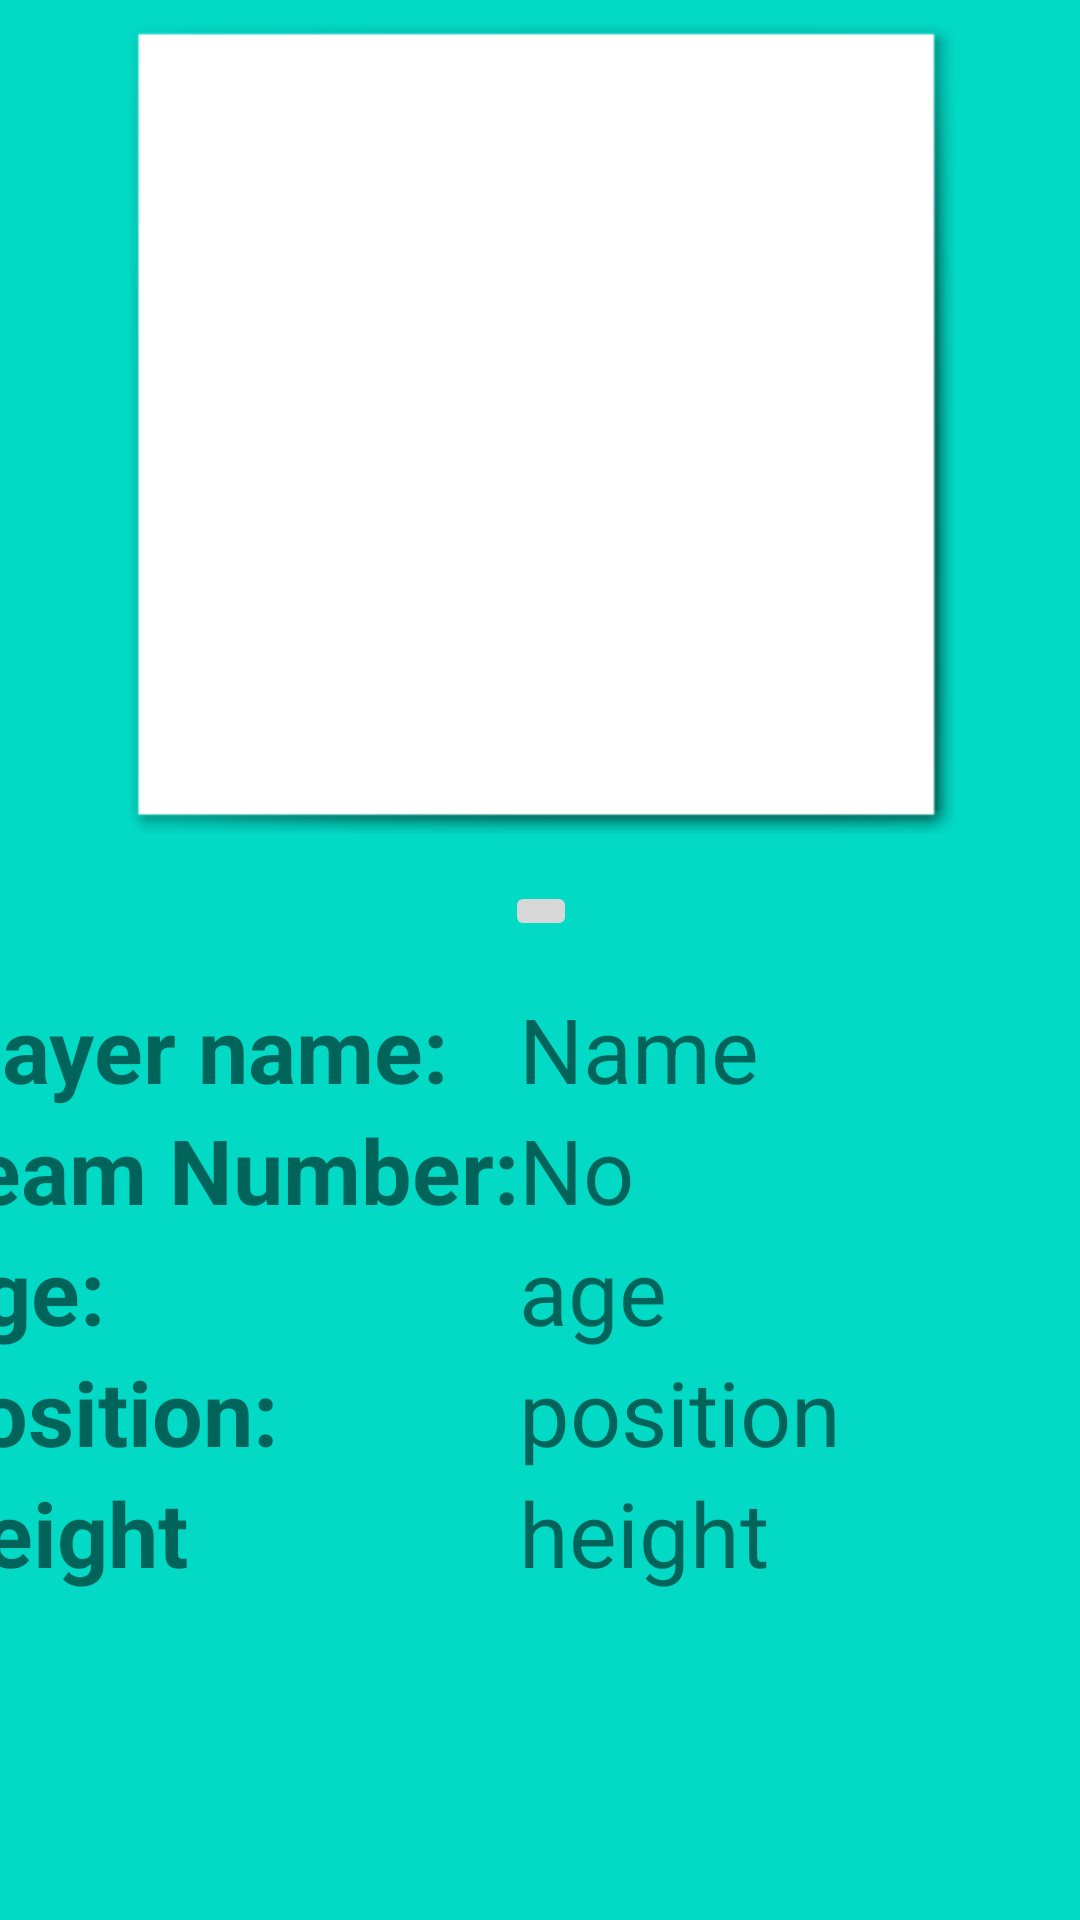

Write the Android layout XML for this screen, with the resource values it uses.
<!-- AndroidManifest.xml: application theme AppTheme -->
<!-- res/layout/activity_pop.xml -->
<?xml version="1.0" encoding="utf-8"?>

<androidx.constraintlayout.widget.ConstraintLayout xmlns:android="http://schemas.android.com/apk/res/android"
    xmlns:app="http://schemas.android.com/apk/res-auto"
    xmlns:tools="http://schemas.android.com/tools"
    android:layout_width="match_parent"
    android:layout_height="match_parent"
    android:background="@color/design_default_color_secondary"
    tools:context=".PopActivity">

    <TableLayout
        android:id="@+id/tableLayout"
        android:layout_width="379dp"
        android:layout_height="213dp"
        android:layout_marginStart="8dp"
        android:layout_marginLeft="8dp"
        android:layout_marginTop="8dp"
        android:layout_marginEnd="8dp"
        android:layout_marginRight="8dp"
        android:layout_marginBottom="8dp"
        app:layout_constraintBottom_toBottomOf="parent"
        app:layout_constraintEnd_toEndOf="parent"
        app:layout_constraintHorizontal_bias="1.0"
        app:layout_constraintStart_toStartOf="parent"
        app:layout_constraintTop_toBottomOf="@+id/imageView2"
        app:layout_constraintVertical_bias="0.325">

        <TableRow
            android:layout_width="match_parent"
            android:layout_height="match_parent">

            <TextView
                android:layout_width="wrap_content"
                android:layout_height="wrap_content"
                android:text="Player name:"
                android:textSize="30sp"
                android:textStyle="bold" />

            <TextView
                android:id="@+id/pNameTxt"
                android:layout_width="wrap_content"
                android:layout_height="wrap_content"
                android:text="Name"
                android:textSize="30sp" />
        </TableRow>

        <TableRow
            android:layout_width="match_parent"
            android:layout_height="match_parent">

            <TextView
                android:id="@+id/textView4"
                android:layout_width="wrap_content"
                android:layout_height="wrap_content"
                android:text="Team Number:"
                android:textSize="30sp"
                android:textStyle="bold" />

            <TextView
                android:id="@+id/playerNotxt"
                android:layout_width="wrap_content"
                android:layout_height="wrap_content"
                android:text="No"
                android:textSize="30sp" />
        </TableRow>

        <TableRow
            android:layout_width="match_parent"
            android:layout_height="match_parent">

            <TextView
                android:id="@+id/textView6"
                android:layout_width="wrap_content"
                android:layout_height="wrap_content"
                android:text="Age:"
                android:textSize="30sp"
                android:textStyle="bold" />

            <TextView
                android:id="@+id/ageTextView"
                android:layout_width="wrap_content"
                android:layout_height="wrap_content"
                android:text="age"
                android:textSize="30sp" />
        </TableRow>

        <TableRow
            android:layout_width="match_parent"
            android:layout_height="match_parent">

            <TextView
                android:id="@+id/textView8"
                android:layout_width="wrap_content"
                android:layout_height="wrap_content"
                android:text="Position:"
                android:textSize="30sp"
                android:textStyle="bold" />

            <TextView
                android:id="@+id/postv"
                android:layout_width="wrap_content"
                android:layout_height="wrap_content"
                android:text="position"
                android:textSize="30sp" />
        </TableRow>

        <TableRow
            android:layout_width="match_parent"
            android:layout_height="match_parent">

            <TextView
                android:id="@+id/textView10"
                android:layout_width="wrap_content"
                android:layout_height="wrap_content"
                android:text="Height"
                android:textSize="30sp"
                android:textStyle="bold" />

            <TextView
                android:id="@+id/hgtTxt"
                android:layout_width="wrap_content"
                android:layout_height="wrap_content"
                android:text="height"
                android:textSize="30sp" />
        </TableRow>
    </TableLayout>

    <ImageView
        android:id="@+id/imageView2"
        android:background="@android:drawable/picture_frame"
        android:layout_width="277dp"
        android:layout_height="270dp"
        android:layout_marginStart="8dp"
        android:layout_marginLeft="8dp"
        android:layout_marginTop="8dp"
        android:layout_marginEnd="8dp"
        android:layout_marginRight="8dp"
        app:layout_constraintEnd_toEndOf="parent"
        app:layout_constraintStart_toStartOf="parent"
        app:layout_constraintTop_toTopOf="parent"
        app:srcCompat="@drawable/avatar" />

    <ImageButton
        android:id="@+id/imageButton"
        android:layout_width="wrap_content"
        android:layout_height="wrap_content"
        android:layout_marginTop="8dp"
        android:layout_marginBottom="8dp"
        app:layout_constraintBottom_toTopOf="@+id/tableLayout"
        app:layout_constraintEnd_toEndOf="@+id/imageView2"
        app:layout_constraintStart_toStartOf="@+id/imageView2"
        app:layout_constraintTop_toBottomOf="@+id/imageView2"
        app:srcCompat="@drawable/in_message_bg" />
</androidx.constraintlayout.widget.ConstraintLayout>
<!-- resources referenced by this layout -->
<resources>
  <style name="AppTheme" parent="Theme.AppCompat.DayNight.NoActionBar">
          
  
          <item name="android:windowIsTranslucent">true</item>
          <item name="android:windowCloseOnTouchOutside">true</item>
      </style>
</resources>
